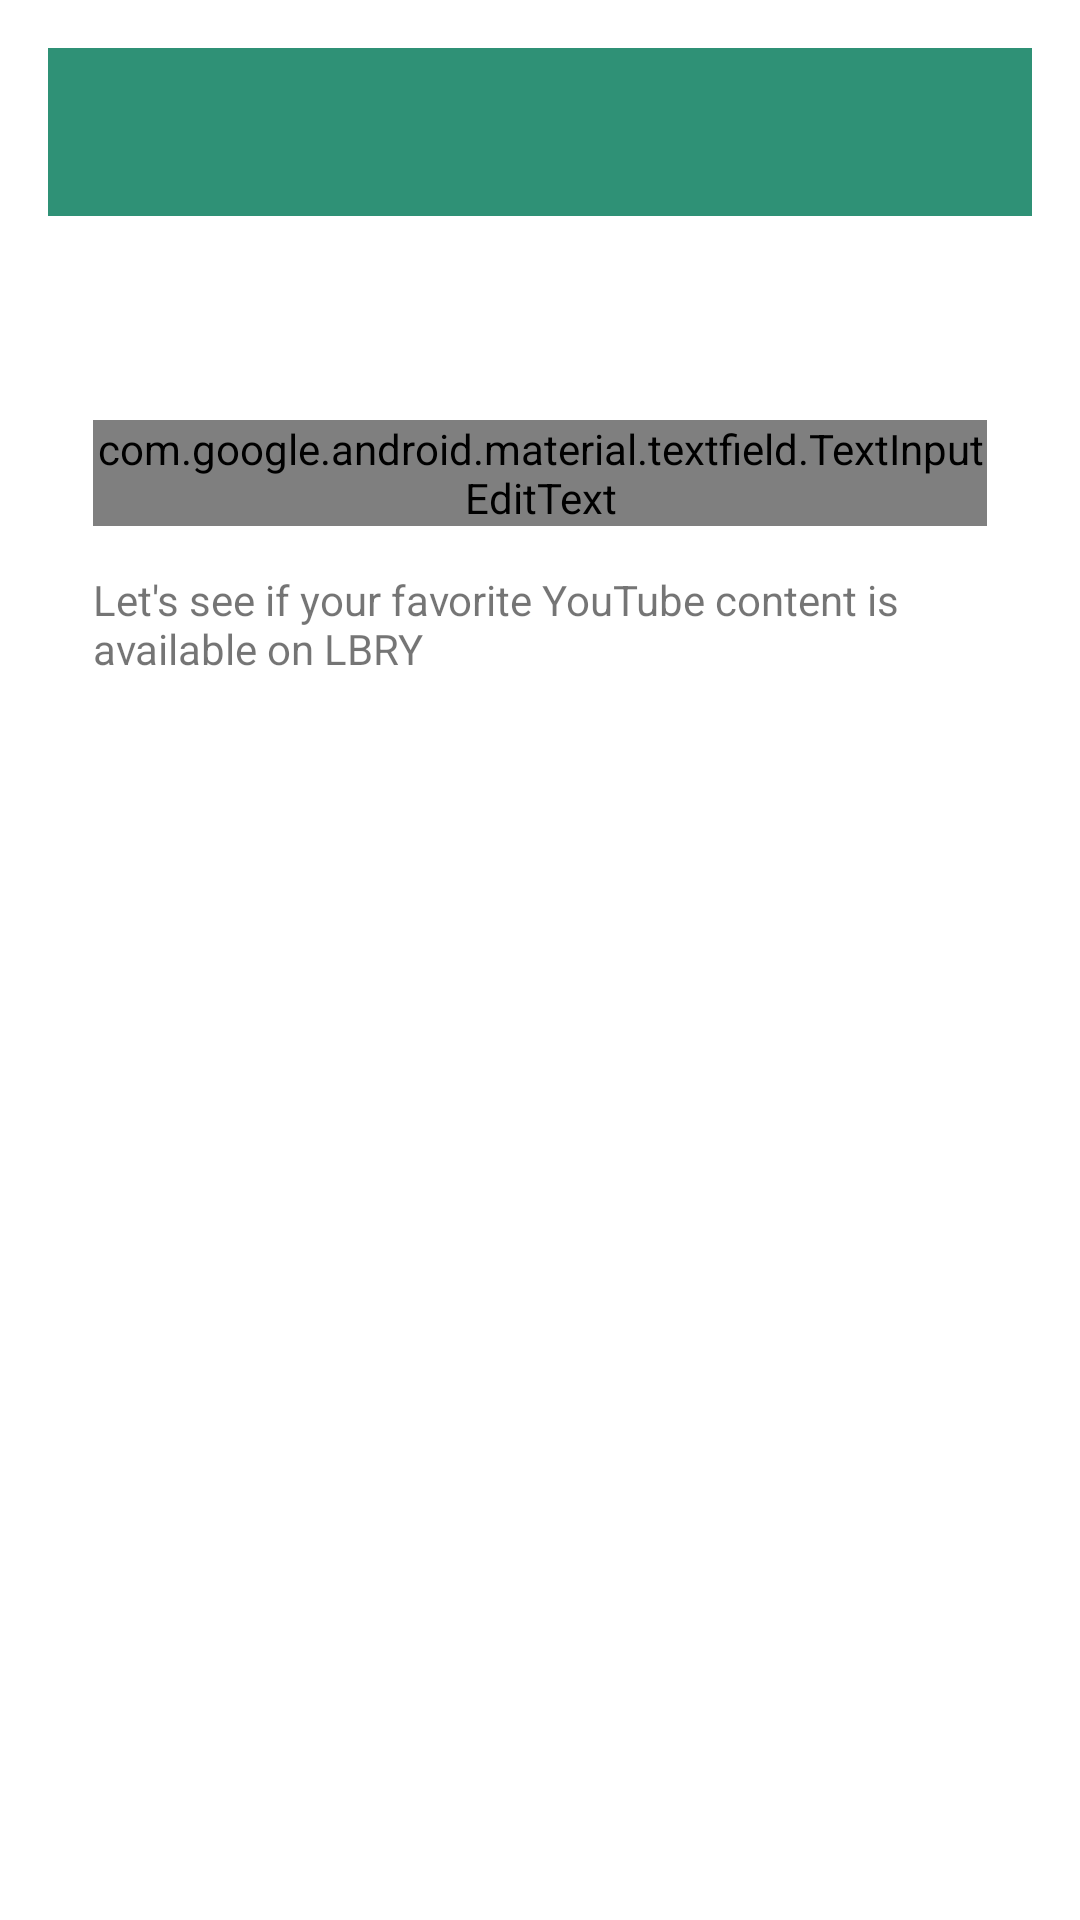

Android layout source for this screen:
<!-- AndroidManifest.xml: application theme Theme.TryLBRY -->
<!-- res/layout/main_activity.xml -->
<?xml version="1.0" encoding="utf-8"?>
<LinearLayout
    xmlns:android="http://schemas.android.com/apk/res/android"
    xmlns:app="http://schemas.android.com/apk/res-auto"
    android:theme="@style/Theme.TryLBRY"
    android:orientation="vertical"
    android:layout_width="match_parent"
    android:layout_height="match_parent">

    <com.google.android.material.appbar.MaterialToolbar
        android:id="@+id/toolbar"
        android:layout_width="match_parent"
        android:layout_height="?attr/actionBarSize"
        app:layout_constraintStart_toStartOf="parent"
        app:layout_constraintEnd_toEndOf="parent"
        app:layout_constraintTop_toTopOf="parent"
        android:theme="@style/Theme.TryLBRYActionBar"
        android:background="?colorPrimary" />

    <com.google.android.material.textfield.TextInputLayout
        android:id="@+id/urlInputLayout"
        android:layout_width="match_parent"
        android:layout_height="wrap_content"
        android:theme="@style/Widget.MaterialComponents.TextInputLayout.FilledBox"
        app:endIconDrawable="@drawable/baseline_content_paste_24"
        app:endIconMode="custom" >

        <com.google.android.material.textfield.TextInputEditText
            android:id="@+id/urlInput"
            android:layout_width="match_parent"
            android:layout_height="wrap_content"
            android:ems="10"
            android:gravity="start|top"
            android:inputType="textMultiLine"
            android:layout_marginStart="15sp"
            android:layout_marginEnd="15sp"
            android:layout_marginTop="20sp"
            android:hint="@string/activity_prompt_url" />
    </com.google.android.material.textfield.TextInputLayout>

    <TextView
        android:id="@+id/message"
        android:layout_width="match_parent"
        android:layout_height="wrap_content"
        android:gravity="fill_horizontal"
        android:layout_margin="15dp"
        android:text="@string/activity_desc" />

    <ProgressBar
        android:id="@+id/progressBar"
        style="?android:attr/progressBarStyleHorizontal"
        android:layout_width="match_parent"
        android:layout_height="wrap_content"
        android:indeterminate="true"
        android:visibility="gone" />

    <Button
        android:id="@+id/watchOnLbry"
        style="@style/Widget.AppCompat.Button.ButtonBar.AlertDialog"
        android:layout_width="match_parent"
        android:layout_height="wrap_content"
        android:text="@string/dialog_choice_lbry"
        android:textColor="?colorPrimary"
        android:visibility="gone" />

    <Button
        android:id="@+id/watchOnYoutube"
        style="@style/Widget.AppCompat.Button.ButtonBar.AlertDialog"
        android:layout_width="match_parent"
        android:layout_height="wrap_content"
        android:text="@string/dialog_choice_youtube"
        android:textColor="?colorSecondary"
        android:visibility="gone" />

</LinearLayout>
<!-- resources referenced by this layout -->
<resources>
  <string name="activity_desc">Let\'s see if your favorite YouTube content is available on LBRY</string>
  <string name="activity_prompt_url">YouTube video or channel link</string>
  <string name="dialog_choice_lbry">Watch on LBRY</string>
  <string name="dialog_choice_youtube">Watch on YouTube</string>
  <style name="Theme.TryLBRY" parent="Theme.AppCompat.DayNight.Dialog">
          <item name="colorPrimary">@color/lbryDark</item>
          <item name="colorSecondary">@color/youtube</item>
  
          <item name="windowNoTitle">true</item>
          <item name="android:backgroundDimEnabled">false</item>
      </style>
  <style name="Theme.TryLBRYActionBar" parent="ThemeOverlay.MaterialComponents.ActionBar">
          <item name="android:textColorPrimary">@android:color/black</item>
      </style>
  <color name="lbryDark">#2f9176</color>
  <color name="youtube">#ff0000</color>
</resources>
